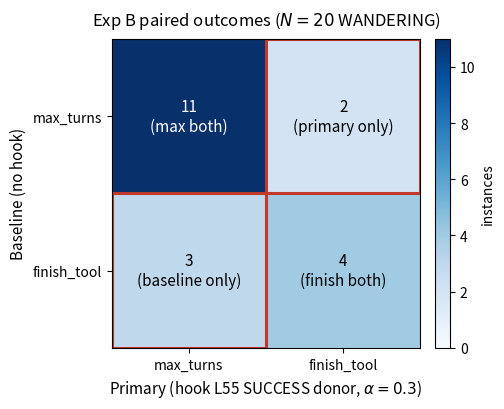

Write the Python code that produced this figure. (Note: this script raises an exception after producing the figure.)
#!/usr/bin/env python3
"""Regenerate the Exp B paired confusion matrix figure for paper #2.

Source of truth = the per-instance paired table in two_honest_nulls.tex
(\\label{tab:exp_b_per_instance}), N=20 WANDERING instances:

                       Primary (hook L55 SUCCESS donor, alpha=0.3)
                       max_turns   finish_tool
  Baseline max_turns      11            2     <- primary-only flips (hook "rescued")
  Baseline finish_tool     3            4     <- 3 = baseline-only flips (hook "blocked")

Concordant (same outcome both): 11 + 4 = 15/20. Discordant: 3 + 2 = 5.
McNemar exact two-tailed p = 1.00 (binomial CDF saturated at n_discordant=5).

Writes figures/exp_b_confusion_matrix.{pdf,png}.
"""
from pathlib import Path

import matplotlib

matplotlib.use("Agg")
import matplotlib.pyplot as plt
import numpy as np

# rows = Baseline outcome, cols = Primary outcome; order [max_turns, finish_tool]
M = np.array([[11, 2],
              [3, 4]])
assert M.sum() == 20, "must total 20 instances"
labels = ["max\\_turns", "finish\\_tool"]

fig, ax = plt.subplots(figsize=(5.0, 4.2))
im = ax.imshow(M, cmap="Blues", vmin=0, vmax=M.max())

ax.set_xticks([0, 1], labels=["max_turns", "finish_tool"])
ax.set_yticks([0, 1], labels=["max_turns", "finish_tool"])
ax.set_xlabel("Primary (hook L55 SUCCESS donor, $\\alpha=0.3$)", fontsize=11)
ax.set_ylabel("Baseline (no hook)", fontsize=11)
ax.set_title("Exp B paired outcomes ($N=20$ WANDERING)", fontsize=12, pad=10)

annot = [["11\n(max both)", "2\n(primary only)"],
         ["3\n(baseline only)", "4\n(finish both)"]]
thresh = M.max() / 2.0
for i in range(2):
    for j in range(2):
        ax.text(j, i, annot[i][j], ha="center", va="center", fontsize=11,
                color="white" if M[i, j] > thresh else "black")

# mark the discordant (off-diagonal) cells that drive McNemar
for (i, j) in [(0, 1), (1, 0)]:
    ax.add_patch(plt.Rectangle((j - 0.5, i - 0.5), 1, 1, fill=False,
                               edgecolor="#c0392b", lw=2.2))

fig.colorbar(im, ax=ax, fraction=0.046, pad=0.04, label="instances")
fig.tight_layout()

out_dir = Path(__file__).resolve().parent.parent / "paper" / "paper2" / "figures"
out_dir.mkdir(parents=True, exist_ok=True)
for ext in ("pdf", "png"):
    p = out_dir / f"exp_b_confusion_matrix.{ext}"
    fig.savefig(p, dpi=200, bbox_inches="tight")
    print(f"wrote {p}")
